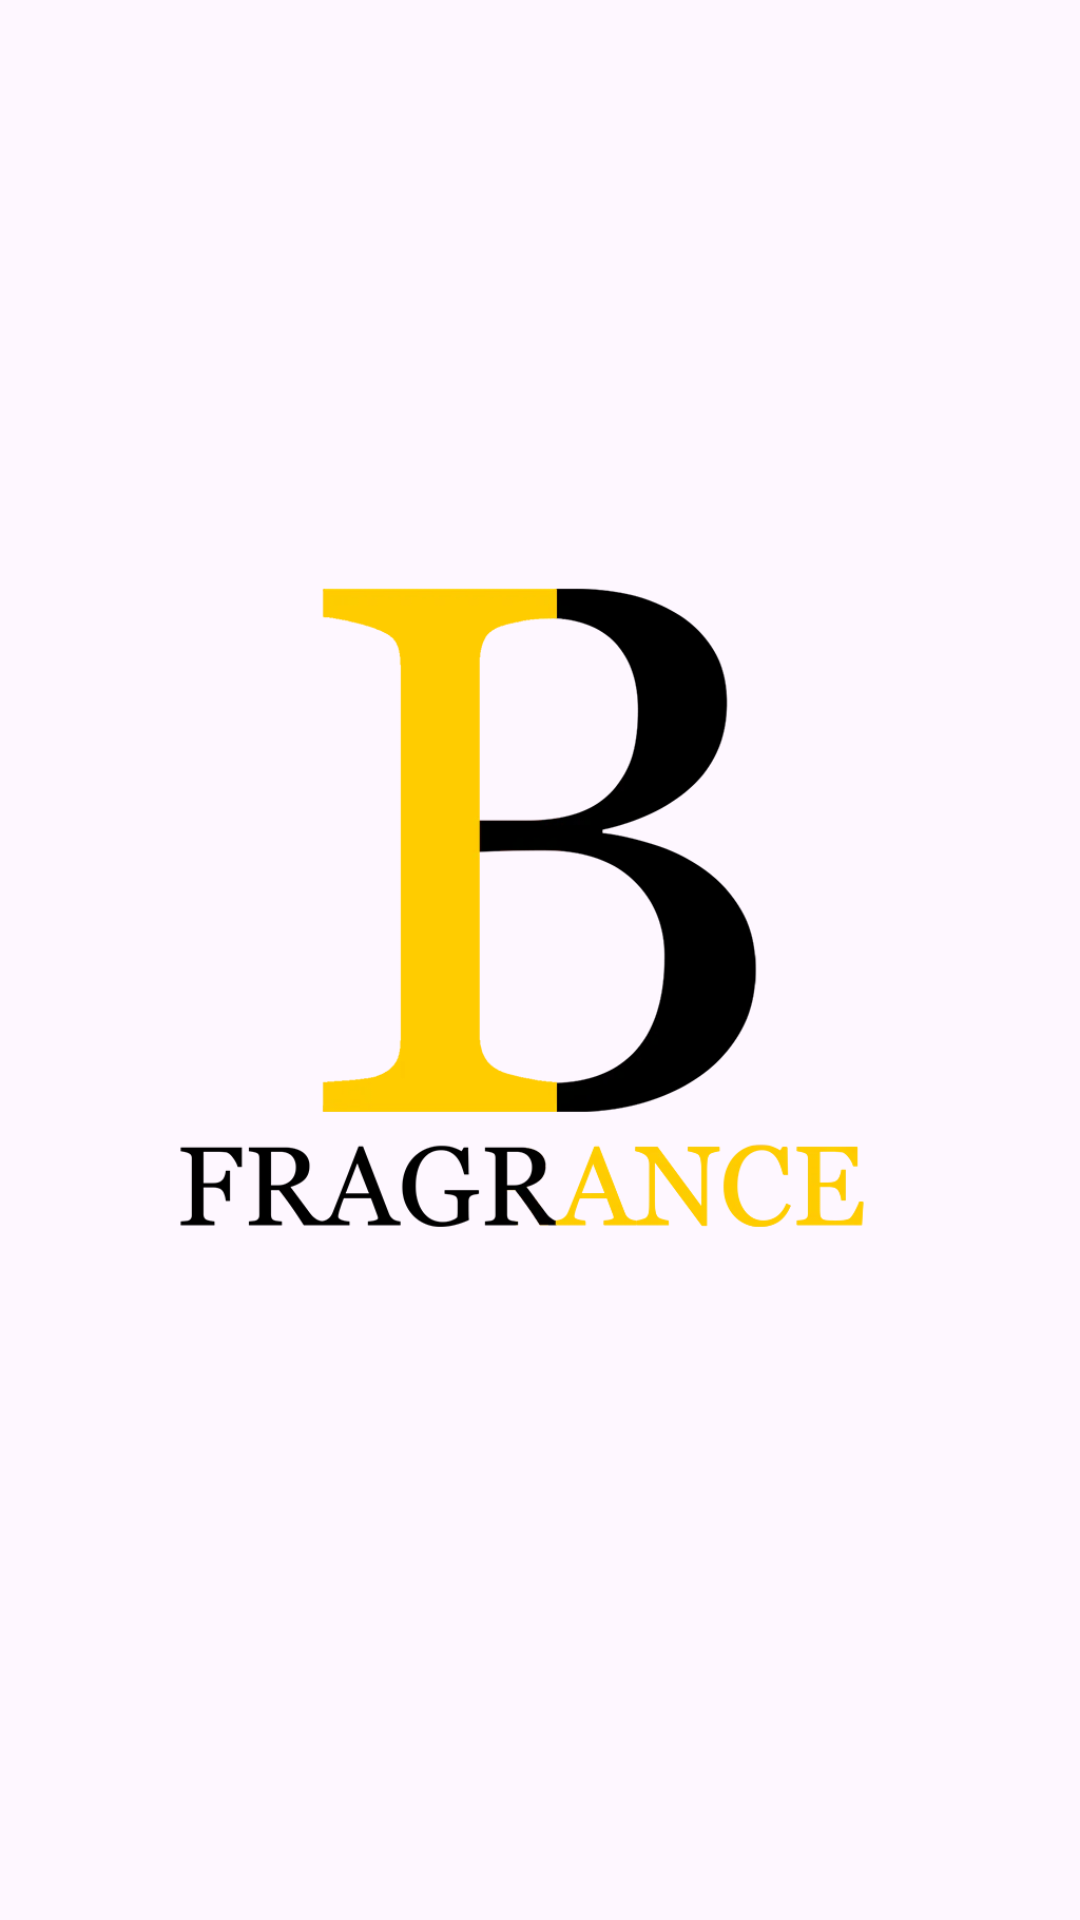

Produce the Android XML layout that renders to this screen, including the resource entries it uses.
<!-- AndroidManifest.xml: application theme Theme.IBFragrance -->
<!-- res/layout/activity_splash_screen.xml -->
<?xml version="1.0" encoding="utf-8"?>
<androidx.constraintlayout.widget.ConstraintLayout xmlns:android="http://schemas.android.com/apk/res/android"
    xmlns:app="http://schemas.android.com/apk/res-auto"
    xmlns:tools="http://schemas.android.com/tools"
    android:id="@+id/main"
    android:layout_width="match_parent"
    android:layout_height="match_parent"
    tools:context=".splash_screen">

    <ImageView
        android:id="@+id/ivLogo"
        android:layout_width="wrap_content"
        android:layout_height="wrap_content"
        app:srcCompat="@drawable/ibflogonoback1024"
        tools:ignore="MissingConstraints" />

    <TextView
        android:id="@+id/tvLoading"
        android:layout_width="wrap_content"
        android:layout_height="wrap_content"
        android:layout_marginTop="550dp"
        android:layout_marginBottom="141dp"
        android:text="Loading..."
        android:textSize="30sp"
        app:layout_constraintBottom_toBottomOf="parent"
        app:layout_constraintEnd_toEndOf="parent"
        app:layout_constraintStart_toStartOf="parent"
        app:layout_constraintTop_toTopOf="parent" />
</androidx.constraintlayout.widget.ConstraintLayout>
<!-- resources referenced by this layout -->
<resources>
  <!-- drawable ibflogonoback1024: webp bitmap (drawable, 17970 bytes) -->
  <style name="Theme.IBFragrance" parent="Base.Theme.IBFragrance" />
  <style name="Base.Theme.IBFragrance" parent="Theme.Material3.DayNight.NoActionBar">
          
          
      </style>
</resources>
